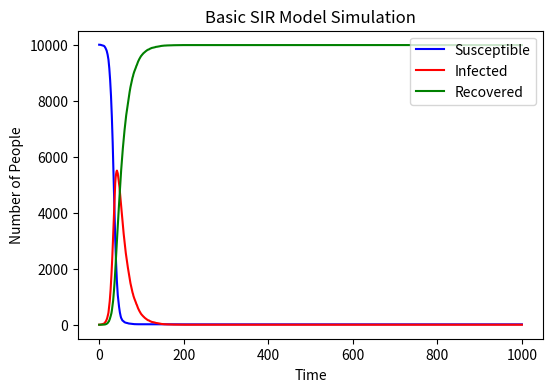

Generate this figure with matplotlib:
# goal: to make a simple SIR model
# procedures:
# 1. import necessary libraries
# 2. set initial parameters
# 3. use the time loop to pick susceptible people at random to be infected, pick infected people at random to be recovered and record every loop in the according list
# 4. draw a figure depicting the graph

import numpy as np # import numpy
import matplotlib.pyplot as plt # import matplotlib.pyplot

# set the number of S, I, R, N, beta, gamma and needed lists
S = 9999
I = 1
R = 0
SIR_array = np.array([S, I, R])
N = S + I + R
beta = 0.3
gamma = 0.05
S_list = [S]
I_list = [I]
R_list = [R]

time = 0
while time < 1000: # loop 1000 times
    L1 = np.random.choice(range(0,2), S, p=[1-beta*I/N, beta*I/N]) # pick susceptible people at random to be infected
    new_I = sum(L1) # calculate the number of people infected
    L2 = np.random.choice(range(0,2), I, p=[1-gamma, gamma]) # pick infected people at random to be recovered
    new_R = sum(L2) # calculate the number of people recovered
    # renew the new S, I, R
    S = S - new_I # minus the new infected
    I = I + new_I - new_R # plus new infected and minus new recovered
    R = R + new_R # plus the new recovered
    # store the number into the list created
    S_list.append(S)
    I_list.append(I)
    R_list.append(R)
    time += 1 # plus one to enter another loop


# plot the three curves S,I,R
plt.figure(figsize=(6, 4), dpi=150) # determine the dimensions and resolution
plt.plot(S_list, label="Susceptible", color='blue') # plot the S curve with color blue
plt.plot(I_list, label="Infected", color='red') # plot the I curve with color red
plt.plot(R_list, label="Recovered", color='green') # plot the R curve with color green
plt.xlabel('Time') # set the x label
plt.xticks(range(0, 1200, 200), ('0', '200', '400', '600', '800', '1000')) # set the x ticks from 0 to 1000
plt.ylabel('Number of People') # set the y label
plt.title('Basic SIR Model Simulation') # set the title of the graph
plt.legend(loc= "upper right") # set the legend
plt.show() # show the graph
plt.savefig('simple SIR image') # save the image

    
